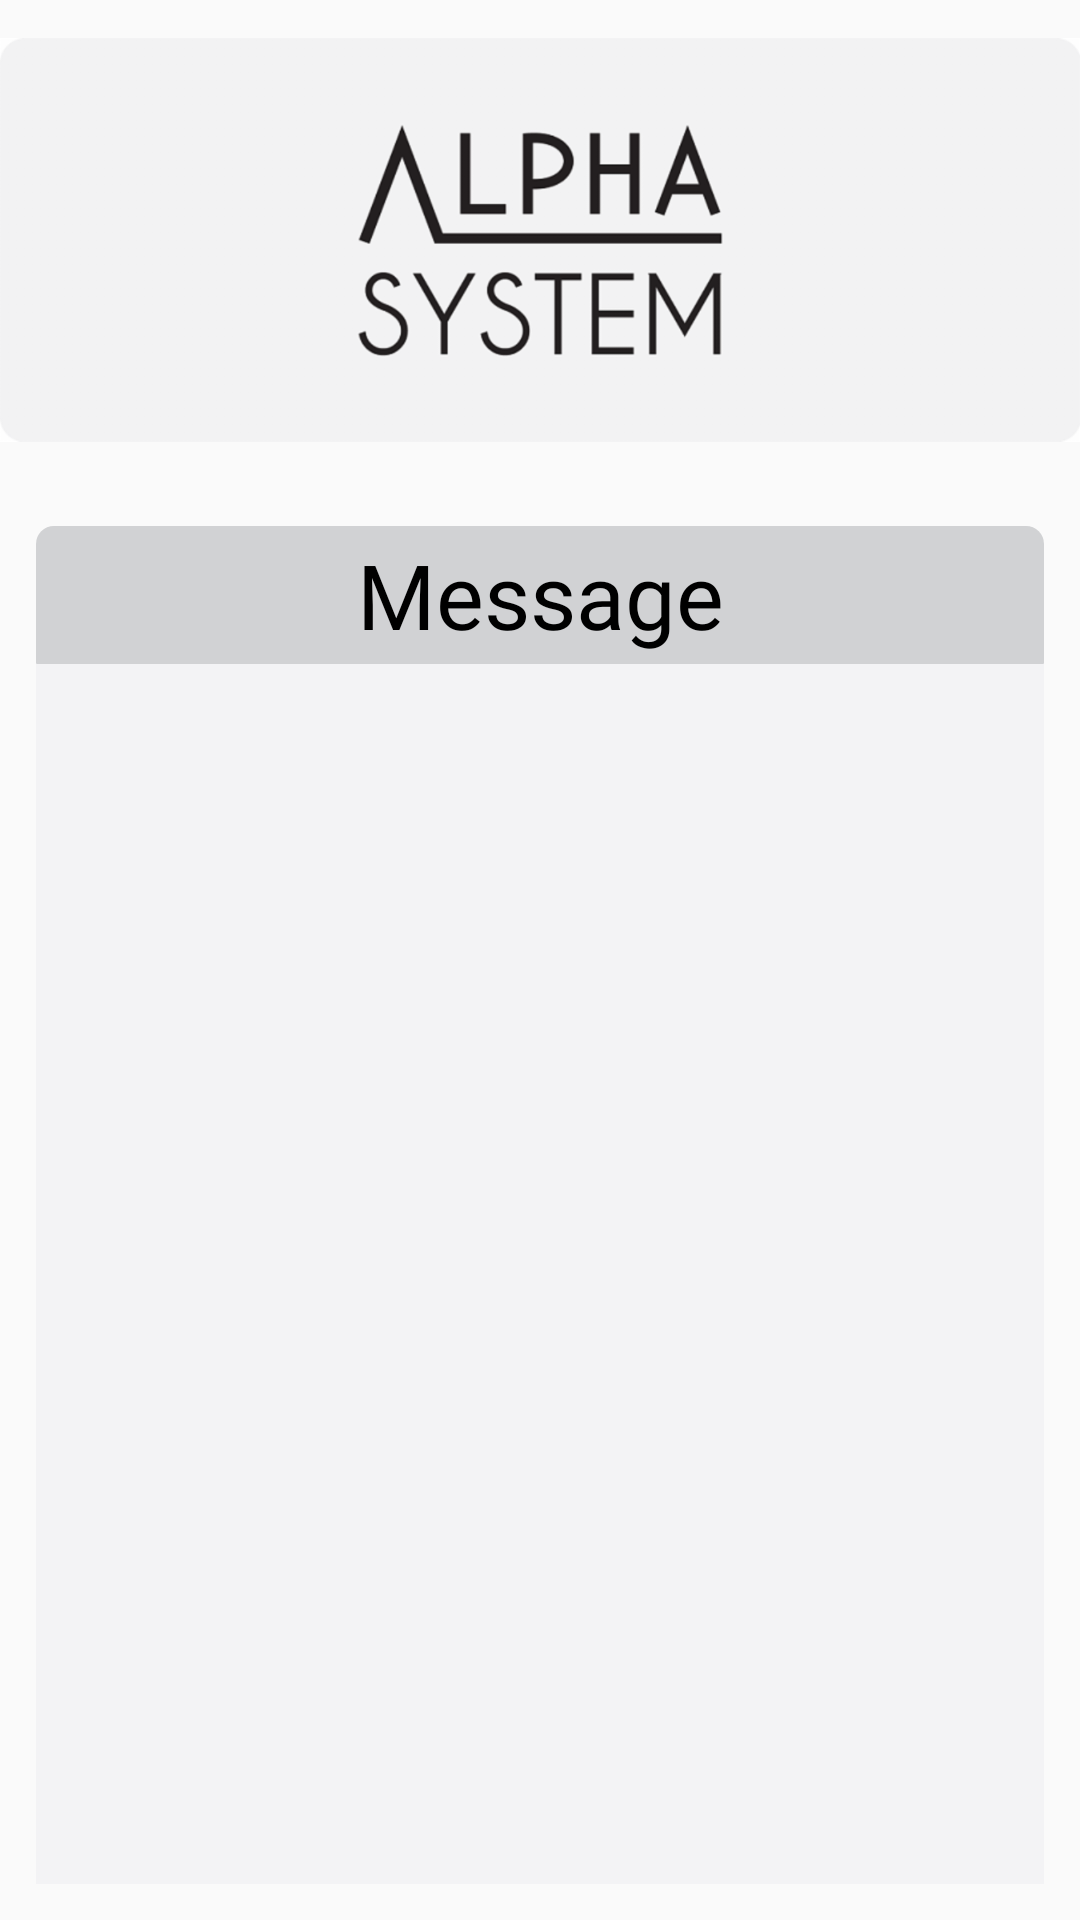

Here is an Android app screen rendered from its layout file. Give the layout XML and the strings, colors and styles it references.
<!-- AndroidManifest.xml: application theme AppTheme.NoActionBar -->
<!-- res/layout/activity_message_fragment.xml -->
<?xml version="1.0" encoding="utf-8"?>
<RelativeLayout xmlns:android="http://schemas.android.com/apk/res/android"
    xmlns:app="http://schemas.android.com/apk/res-auto"
    android:layout_width="match_parent"
    android:layout_height="match_parent">

    <LinearLayout
        android:layout_width="match_parent"
        android:layout_height="match_parent"
        android:orientation="vertical">

        <ImageView
            android:id="@+id/system_background"
            android:layout_width="match_parent"
            android:layout_height="0dp"
            android:layout_weight="26"
            android:adjustViewBounds="true"
            android:layout_gravity="center"
            android:src="@drawable/system_background" />

        <LinearLayout
            android:layout_width="match_parent"
            android:layout_height="0dp"
            android:paddingLeft="12dp"
            android:paddingRight="12dp"
            android:layout_weight="10"
            android:orientation="vertical">

            <LinearLayout
                android:layout_width="match_parent"
                android:layout_height="0dp"
                android:layout_weight="2.5"
                android:orientation="horizontal">

            </LinearLayout>

            <LinearLayout
                android:layout_width="match_parent"
                android:layout_height="0dp"
                android:layout_weight="7.5"
                android:background="@drawable/top_rounded_corner"
                android:orientation="horizontal">

                <android.support.v7.widget.AppCompatTextView
                    android:id="@+id/textView8"
                    android:layout_width="0dp"
                    android:layout_height="match_parent"
                    android:layout_weight="1"
                    android:padding="2dp"
                    android:fontFamily="@font/font"
                    app:autoSizeMaxTextSize="30sp"
                    app:autoSizeMinTextSize="6sp"
                    app:autoSizeTextType="uniform"
                    android:singleLine="true"
                    android:textColor="#000000"
                    android:layout_gravity="center"
                    android:gravity="center"
                    android:text="Message" />
            </LinearLayout>

        </LinearLayout>

        <LinearLayout
            android:layout_width="match_parent"
            android:paddingLeft="12dp"
            android:paddingRight="12dp"
            android:paddingBottom="12dp"
            android:layout_height="0dp"
            android:layout_weight="68"
            android:orientation="vertical">

            <ListView
                android:id="@+id/messages_list"
                android:background="#F3F3F5"
                android:layout_width="match_parent"
                android:layout_height="match_parent"
                android:divider="@null"
                android:dividerHeight="0dp"/>
        </LinearLayout>

    </LinearLayout>

</RelativeLayout>
<!-- resources referenced by this layout -->
<resources>
  <!-- drawable system_background: png bitmap (drawable, 45833 bytes) -->
  <!-- drawable top_rounded_corner (drawable) -->
  <?xml version="1.0" encoding="utf-8"?>
  <selector xmlns:android="http://schemas.android.com/apk/res/android">
      <item android:bottom="-20dp" android:left="-20dp">
          <shape android:shape="rectangle">
              <solid android:color="#D1D2D4" />
              <corners android:topLeftRadius="6dp" android:topRightRadius="6dp"
                  android:bottomLeftRadius="0.1dp" android:bottomRightRadius="0.1dp"/>
          </shape>
      </item>
  </selector>
  <style name="AppTheme.NoActionBar">
          <item name="windowNoTitle">true</item>
          <item name="windowActionBar">false</item>
          <item name="android:windowContentOverlay">@null</item>
      </style>
</resources>
